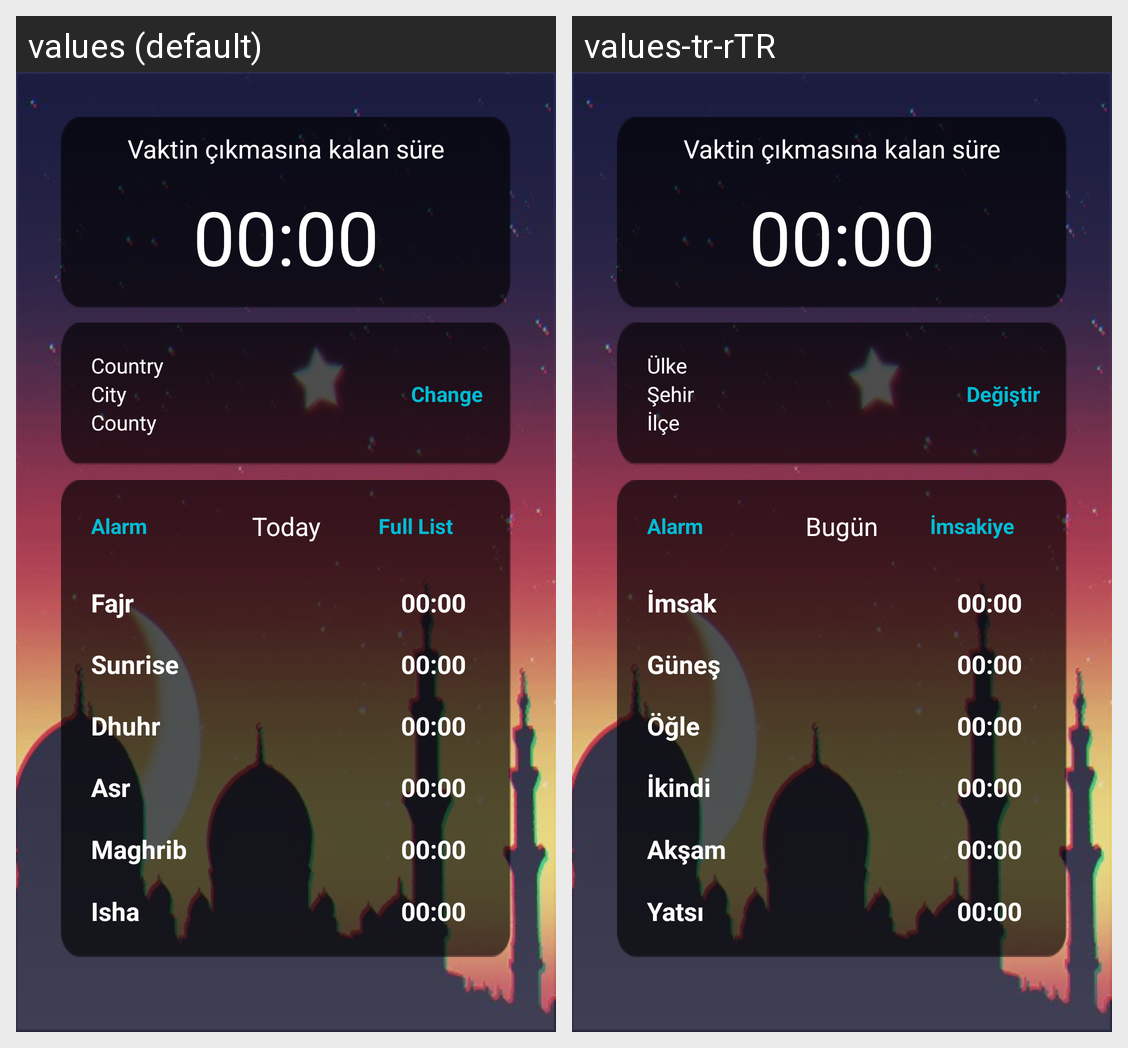

Strings drawn on this Android screen and how each of the app's shown locales translates them:
Android screen res/layout/fragment_main_namaz_vakti.xml rendered under 2 locales, left to right: values (default), values-tr-rTR. Device: Nexus 5 (rendered at 1080×1920; each locale shown at half size, 540×960, under a caption strip naming it); theme AppTheme.
Strings drawn on this screen, with the default value and each locale's value (text and hints the layout hard-codes, and strings that could not be matched under every locale, appear in the picture but are not listed):

country
  values: Country
  values-tr-rTR: Ülke

city
  values: City
  values-tr-rTR: Şehir

county
  values: County
  values-tr-rTR: İlçe

change
  values: Change
  values-tr-rTR: Değiştir

alarm
  values: Alarm
  values-tr-rTR: Alarm

today
  values: Today
  values-tr-rTR: Bugün

imsakiye
  values: Full List
  values-tr-rTR: İmsakiye

imsak
  values: Fajr
  values-tr-rTR: İmsak

zeroTime
  values: 00:00
  values-tr-rTR: 00:00  [not translated; the default value is used]

gunes
  values: Sunrise
  values-tr-rTR: Güneş

ogle
  values: Dhuhr
  values-tr-rTR: Öğle

ikindi
  values: Asr
  values-tr-rTR: İkindi

aksam
  values: Maghrib
  values-tr-rTR: Akşam

yatsi
  values: Isha
  values-tr-rTR: Yatsı
